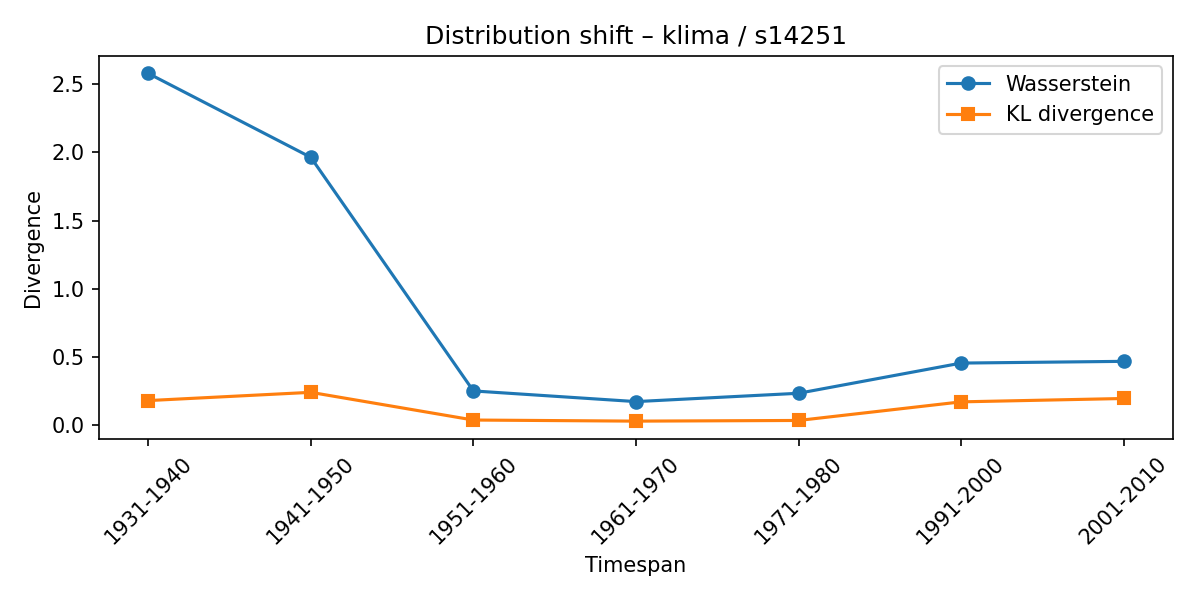

Data behind this chart, as committed beside it:
synset, lexeme, from_timespan, to_timespan, wasserstein, kl_divergence
s14251, klima, 1921-1930, 1931-1940, 2.579, 0.1795
s14251, klima, 1931-1940, 1941-1950, 1.964, 0.24
s14251, klima, 1941-1950, 1951-1960, 0.2503, 0.03682
s14251, klima, 1951-1960, 1961-1970, 0.172, 0.02877
s14251, klima, 1961-1970, 1971-1980, 0.2331, 0.03374
s14251, klima, 1971-1980, 1991-2000, 0.4545, 0.1702
s14251, klima, 1991-2000, 2001-2010, 0.4672, 0.1948
